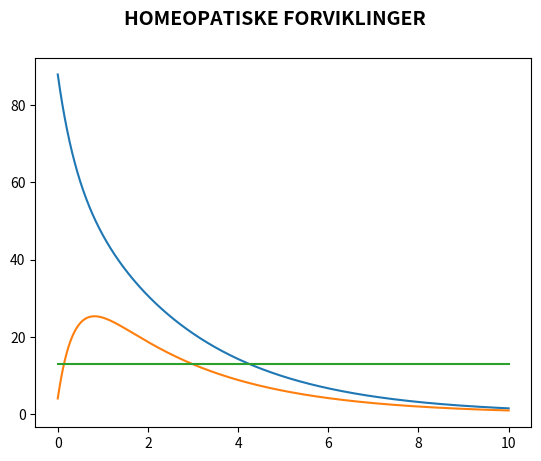

Write Python code to recreate this figure.
import numpy as np
import matplotlib.pyplot as plt

#gitter
n=float(1000)
T=10
h=T/n
t=np.linspace(0,10,int(n))

#lÃ¸sning
x=np.zeros((int(n),2))

#initialverdier
x[0][0]=88
x[0][1]=4

#fysiske konstanter
drikketemp = 13
alpha = np.array([1,1])

#matriser for numerisk lÃ¸sning
A = np.array([[-alpha[0],alpha[0]],[alpha[0],-alpha[0]-alpha[1]]])
ekspl_mat = np.eye(2) + h*A
impl_mat = np.linalg.inv(np.eye(2) - h*A)
trap_mat = np.linalg.inv(np.eye(2) - h*A/2)@(np.eye(2) + h*A/2) 

#eksplisitt euler = ekspl_mat
#implisitt euler  = impl_mat
#trapesmetoden    = trap_mat
for i in range(int(n-1)):

    x[i+1]=trap_mat@x[i]

#plottings
plt.plot(t,x)
plt.plot(t,np.ones(int(n))*drikketemp)
plt.suptitle('HOMEOPATISKE FORVIKLINGER', fontsize=14, fontweight='bold')
plt.savefig('homeopati')
